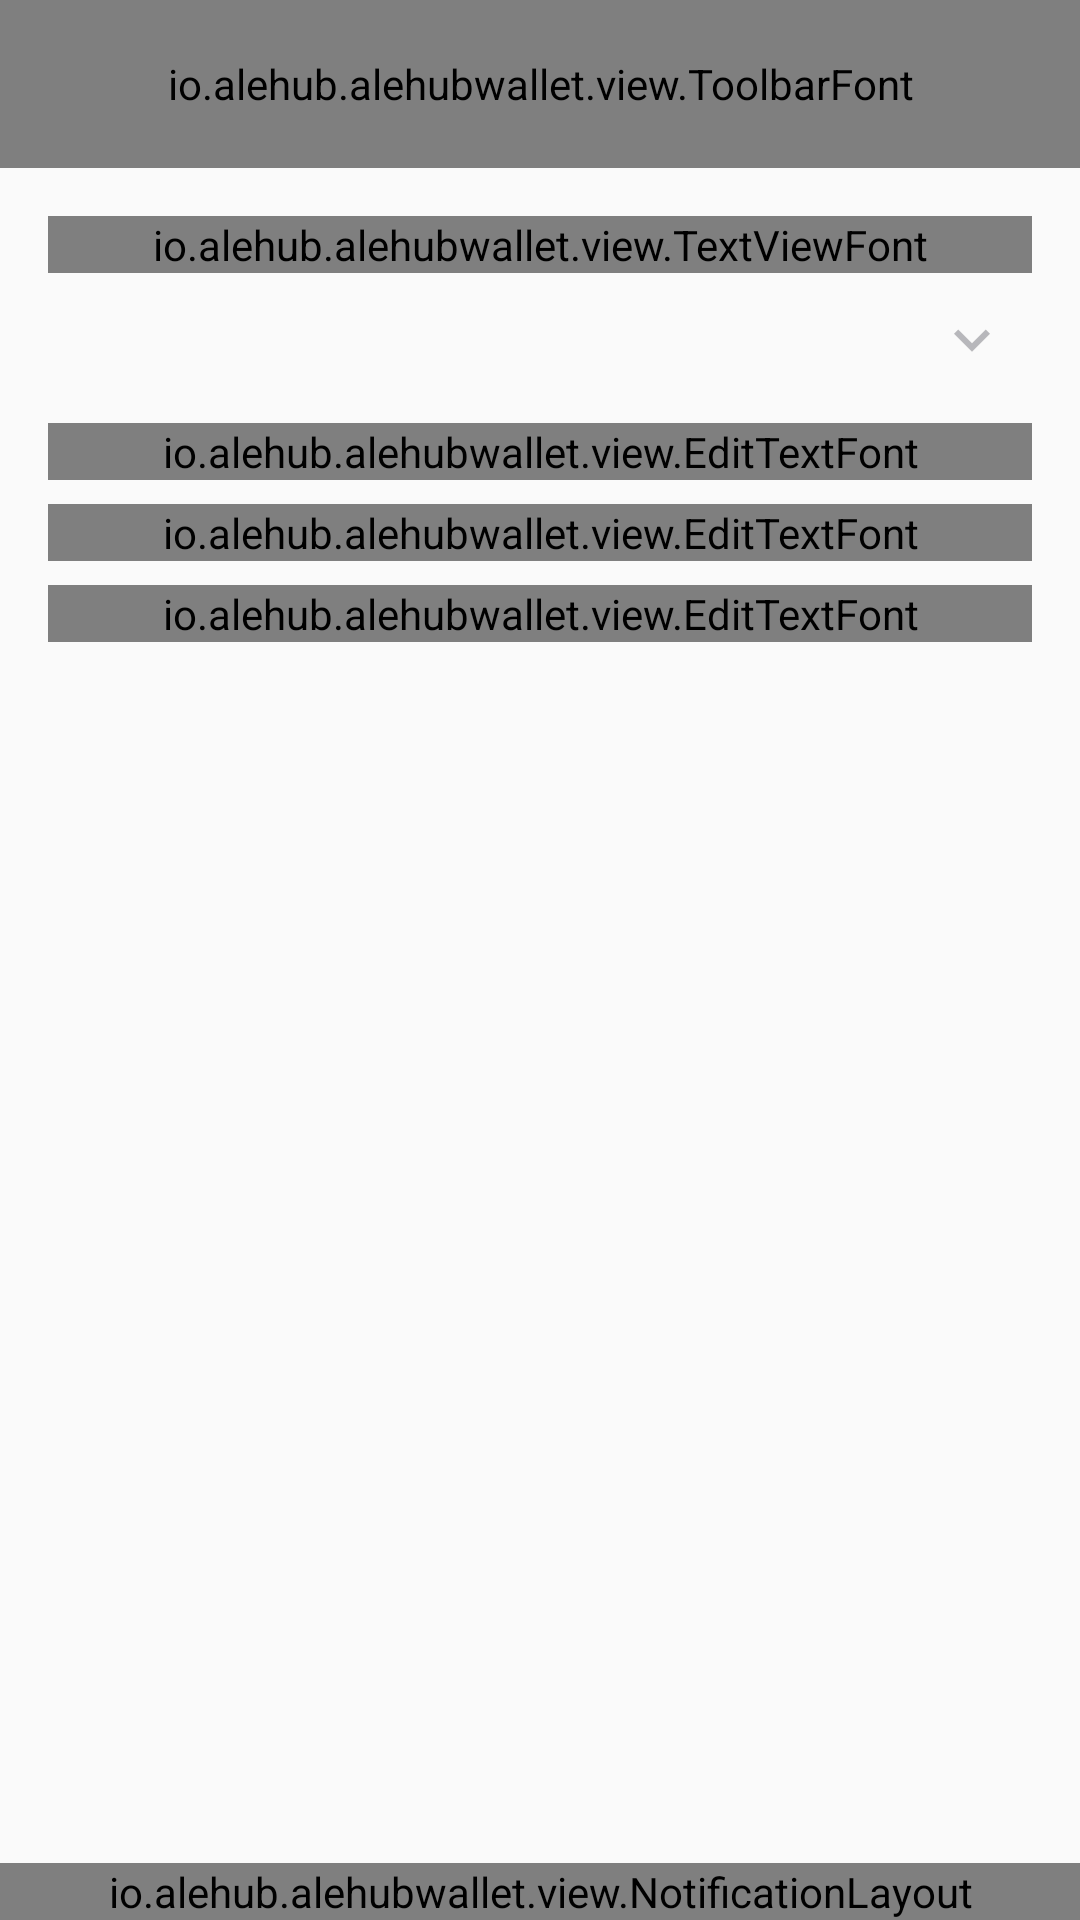

Android layout source for this screen:
<!-- AndroidManifest.xml: application theme AppTheme -->
<!-- res/layout/send_fragment.xml -->
<?xml version="1.0" encoding="utf-8"?>
<RelativeLayout xmlns:android="http://schemas.android.com/apk/res/android"
    xmlns:app="http://schemas.android.com/apk/res-auto"
    android:layout_width="match_parent"
    android:layout_height="match_parent"
    android:background="#00000000"
    android:orientation="vertical"
>
    <io.alehub.alehubwallet.view.ToolbarFont
        android:id="@+id/toolbar"
        style="@style/ToolBarStyle"
        android:layout_width="match_parent"
        android:layout_height="56dp"
        app:title="@string/send"></io.alehub.alehubwallet.view.ToolbarFont>

    <ScrollView
        android:layout_below="@id/toolbar"
        android:layout_width="match_parent"
        android:layout_height="match_parent"
        android:fillViewport="true">
        <LinearLayout
            android:layout_width="match_parent"
            android:layout_height="wrap_content"
            android:layout_above="@id/bt_change_password_change"
            android:layout_below="@id/r1"
            android:gravity="top"
            android:orientation="vertical"
            android:paddingBottom="@dimen/activity_vertical_margin"
            android:paddingLeft="@dimen/activity_horizontal_margin"
            android:paddingRight="@dimen/activity_horizontal_margin"
            android:paddingTop="@dimen/activity_vertical_margin">

            <io.alehub.alehubwallet.view.TextViewFont
                android:layout_width="match_parent"
                android:layout_height="wrap_content"
                android:layout_marginBottom="8dp"
                android:text="@string/wallet"
                android:textAllCaps="true"
                android:textColor="@color/text_light"
                app:fontName="museo_500" />

            <android.support.v7.widget.AppCompatSpinner
                android:layout_marginBottom="12dp"
                android:id="@+id/sp_send_wallet"
                android:layout_width="match_parent"
                android:layout_height="wrap_content"
                android:background="@drawable/spinner"
                >
            </android.support.v7.widget.AppCompatSpinner>

            <android.support.design.widget.TextInputLayout
                android:id="@+id/til_send_amount"
                android:layout_width="match_parent"
                android:layout_height="wrap_content"
                android:layout_marginBottom="8dp"
                android:hint="@string/amount_caps"
                android:textColorHint="@color/text_light">

                <io.alehub.alehubwallet.view.EditTextFont
                    android:id="@+id/ed_send_amount"
                    android:layout_width="match_parent"
                    android:layout_height="wrap_content"
                    android:inputType="numberSigned"
                    android:text="0 ALE"
                    android:textColor="@color/text_dark"
                    android:textSize="16sp"
                    app:backgroundTint="@color/grey_light"
                    app:editTextFontName="museo_500" />
            </android.support.design.widget.TextInputLayout>

            <LinearLayout
                android:layout_width="match_parent"
                android:layout_height="wrap_content"
                android:orientation="horizontal">

                <android.support.design.widget.TextInputLayout
                    android:layout_width="match_parent"
                    android:layout_height="wrap_content"
                    android:layout_marginBottom="8dp"
                    android:hint="@string/address_caps"
                    android:textColorHint="@color/text_light">

                    <io.alehub.alehubwallet.view.EditTextFont
                        android:id="@+id/ed_send_address"
                        android:layout_width="match_parent"
                        android:layout_height="wrap_content"
                        android:inputType="text"
                        android:text=""
                        android:textColor="@color/text_dark"
                        android:textSize="16sp"
                        app:backgroundTint="@color/grey_light"
                        app:editTextFontName="museo_500" />

                </android.support.design.widget.TextInputLayout>

            </LinearLayout>



            <android.support.design.widget.TextInputLayout
                android:layout_width="match_parent"
                android:layout_height="wrap_content"
                android:layout_marginBottom="8dp"
                android:hint="@string/total_caps"
                android:textColorHint="@color/text_light">

                <io.alehub.alehubwallet.view.EditTextFont
                    android:id="@+id/ed_send_total"
                    android:layout_width="match_parent"
                    android:layout_height="wrap_content"
                    android:clickable="false"
                    android:focusable="false"
                    android:inputType="number"
                    android:text="0 ALE"
                    android:textColor="@color/text_dark"
                    android:textSize="16sp"
                    app:backgroundTint="@color/grey_light"
                    app:editTextFontName="museo_500" />
            </android.support.design.widget.TextInputLayout>




        </LinearLayout>


    </ScrollView>
    <io.alehub.alehubwallet.view.NotificationLayout
        android:id="@+id/nl_send_notify"
        android:layout_width="match_parent"
        android:layout_height="wrap_content"
        android:layout_alignParentBottom="true">

    </io.alehub.alehubwallet.view.NotificationLayout>
</RelativeLayout>
<!-- resources referenced by this layout -->
<resources>
  <color name="grey_light">#dedede</color>
  <color name="text_dark">#34343e</color>
  <color name="text_light">#8834343e</color>
  <dimen name="activity_horizontal_margin">16dp</dimen>
  <dimen name="activity_vertical_margin">16dp</dimen>
  <!-- drawable spinner (drawable) -->
  <?xml version="1.0" encoding="utf-8"?>
  <selector xmlns:android="http://schemas.android.com/apk/res/android"
      xmlns:app="http://schemas.android.com/apk/res-auto">
  
      <item>
  
          <layer-list>
  
              <item>
                  <shape>
                      <gradient android:angle="90" android:endColor="#00ffffff" android:startColor="#00ffffff" android:type="linear" />
  
                      <stroke android:width="0.33dp" android:color="#000fb1fa" />
  
                      <corners android:radius="0dp" />
  
                      <padding android:bottom="3dp" android:left="3dp" android:right="3dp" android:top="3dp" />
                  </shape>
              </item>
  
              <item android:right="5dp">
  
                  <bitmap android:gravity="center_vertical|right"  android:src="@drawable/ic_keyboard_arrow_down_black_24dp" />
  
              </item>
  
          </layer-list>
  
      </item>
  
  </selector>
  <string name="address_caps">ADDRESS</string>
  <string name="amount_caps">AMOUNT</string>
  <string name="send">Send</string>
  <string name="total_caps">TOTAL</string>
  <string name="wallet">Wallet</string>
  <style name="ToolBarStyle" parent="@style/Widget.AppCompat.Toolbar">
          <item name="android:actionMenuTextAppearance">@style/MenuFontStyle</item>
          <item name="android:background">@color/colorPrimary</item>
          <item name="titleTextColor">@color/text_white</item>
          <item name="titleTextAppearance">@style/TitleFontStyle</item>
          <item name="android:titleTextStyle">@style/TitleFontStyle</item>
          <item name="android:popupBackground">@color/drawer_bg</item>
          <item name="popupTheme">@style/ToolbarPopup</item>
          <item name="actionOverflowMenuStyle">@style/OverflowMenu</item>
      </style>
  <style name="AppTheme" parent="Theme.AppCompat.Light.DarkActionBar">
          
          <item name="colorPrimary">@color/colorPrimary</item>
          <item name="colorPrimaryDark">@color/colorPrimaryDark</item>
          <item name="colorAccent">@color/colorAccent</item>
      </style>
  <!-- drawable ic_keyboard_arrow_down_black_24dp: png bitmap (drawable-hdpi, 212 bytes) -->
  <style name="MenuFontStyle" parent="android:style/TextAppearance.Holo.Widget.ActionBar.Menu">
          <item name="android:textColor">@color/text_white</item>
          <item name="android:textSize">16dp</item>
          <item name="android:background">@color/drawer_bg</item>
      </style>
  <color name="colorPrimary">#0d1717</color>
  <color name="text_white">#fcfcfc</color>
  <style name="TitleFontStyle" parent="@style/TextAppearance.AppCompat.Title">
          <item name="android:textSize">32sp</item>
          <item name="android:textColor">@color/text_white</item>
      </style>
  <color name="drawer_bg">#474b4b</color>
  <style name="ToolbarPopup" parent="ThemeOverlay.AppCompat.Light">
          <item name="android:colorBackground">@color/drawer_bg</item>
          <item name="android:textColorPrimary">@color/text_white</item>
      </style>
  <style name="OverflowMenu" parent="Widget.AppCompat.PopupMenu.Overflow">
          
      </style>
  <color name="colorPrimaryDark">#0d1717</color>
  <color name="colorAccent">#ffd24f</color>
</resources>
